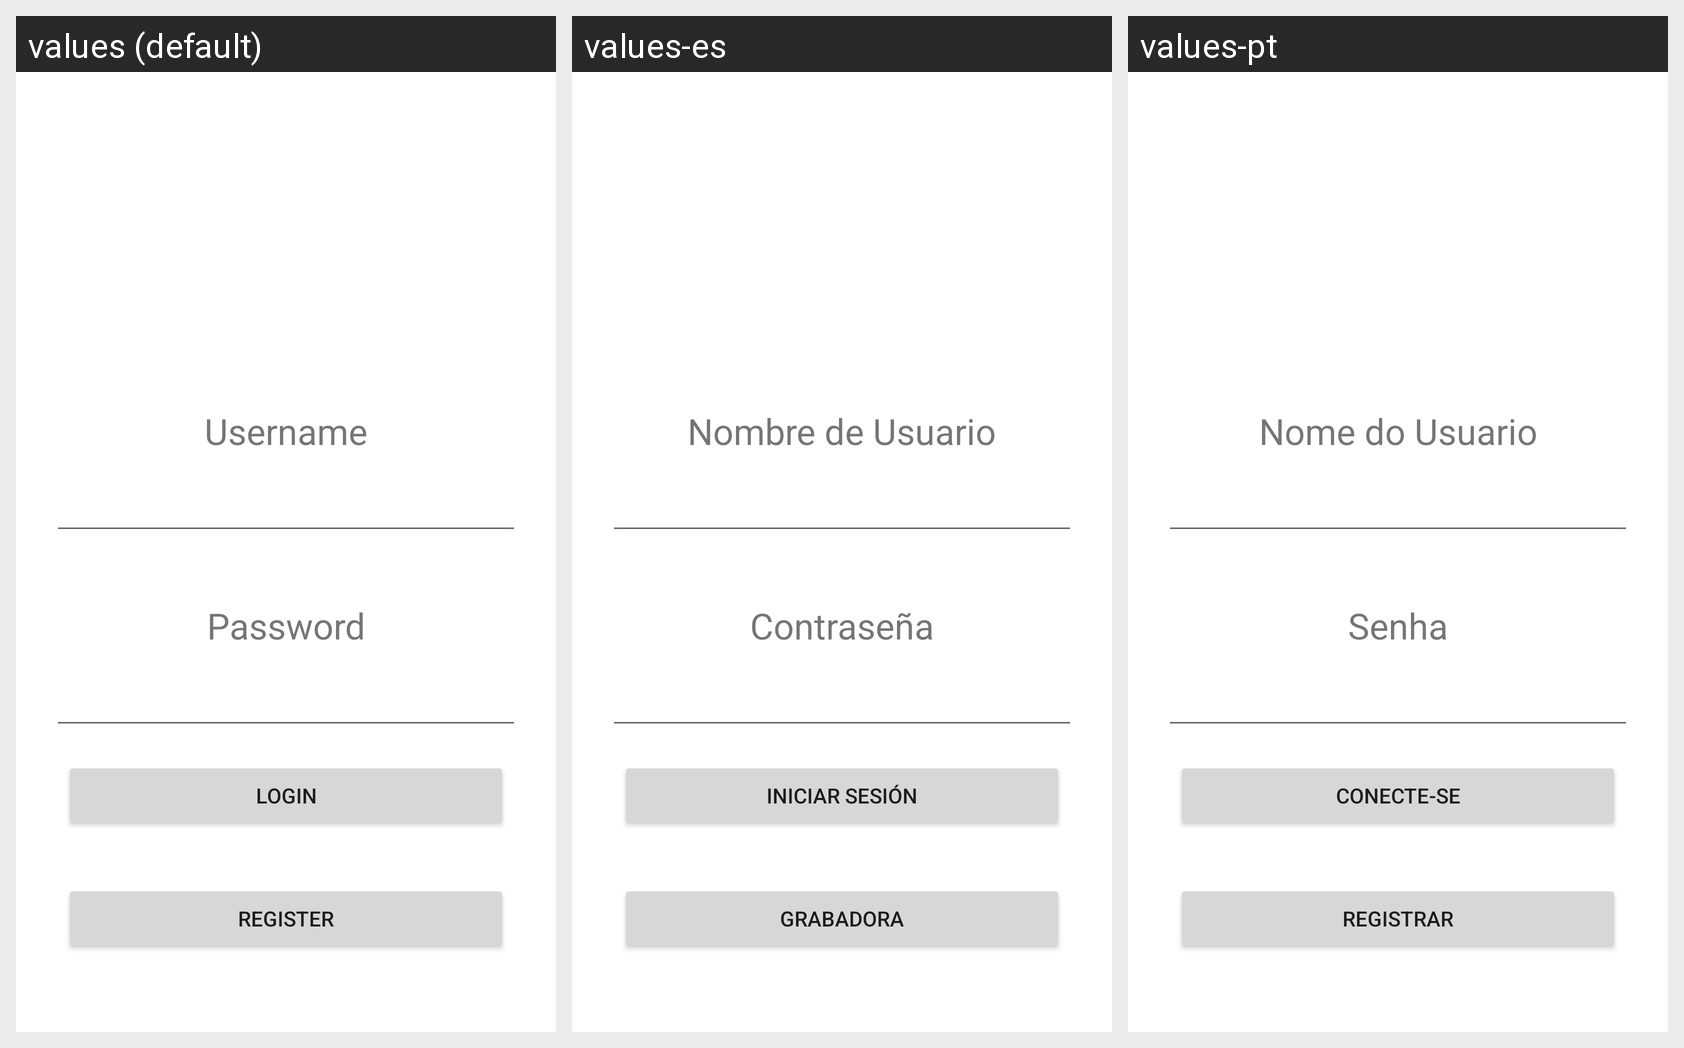

The Android screen above is rendered under several locales of the same app. Produce the string resources it draws, with the default and per-locale values.
Android screen res/layout/activity_login.xml rendered under 3 locales, left to right: values (default), values-es, values-pt. Device: Nexus 5 (rendered at 1080×1920; each locale shown at half size, 540×960, under a caption strip naming it); theme Theme.Atividade05.
Strings drawn on this screen, with the default value and each locale's value (text and hints the layout hard-codes, and strings that could not be matched under every locale, appear in the picture but are not listed):

user_name
  values: Username
  values-es: Nombre de Usuario
  values-pt: Nome do Usuario

password
  values: Password
  values-es: Contraseña
  values-pt: Senha

login
  values: Login
  values-es: Iniciar Sesión
  values-pt: Conecte-se

register
  values: Register
  values-es: Grabadora
  values-pt: Registrar
